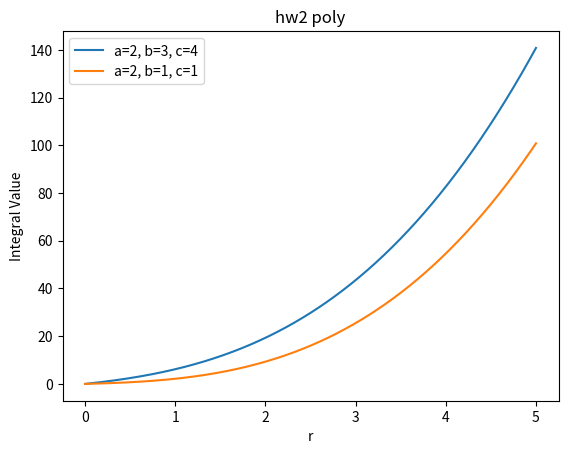

The script that saved this image:
import numpy as np
import matplotlib.pyplot as plt
from scipy.integrate import quad  # Import the quad function

# Define the polynomial function
def polynomial(x, a, b, c):
    return a * x**2 + b * x + c

# Define the integral function
def integral_polynomial(r, a, b, c):
    result = np.zeros_like(r)
    for i, ri in enumerate(r):
        result[i], _ = quad(polynomial, 0, ri, args=(a, b, c))  # Use quad here
    return result

# Define the range of r values
r_values = np.arange(0, 5.01, 0.01)

# First set of constants
a1, b1, c1 = 2, 3, 4
integral_values1 = integral_polynomial(r_values, a1, b1, c1)

# Second set of constants
a2, b2, c2 = 2, 1, 1
integral_values2 = integral_polynomial(r_values, a2, b2, c2)

# Plot the results
plt.plot(r_values, integral_values1, label=f'a={a1}, b={b1}, c={c1}')
plt.plot(r_values, integral_values2, label=f'a={a2}, b={b2}, c={c2}')

# Add labels, title, and legend
plt.xlabel('r')
plt.ylabel('Integral Value')
plt.title('hw2 poly')
plt.legend()

# Show the plot
plt.show()